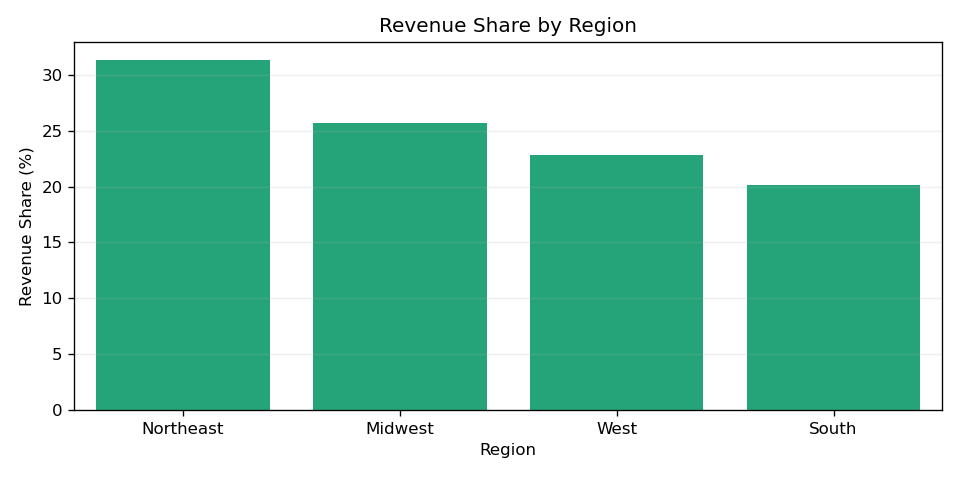

The table this chart was drawn from, first rows:
region, total_units, total_revenue, orders, avg_revenue_per_order, revenue_share_pct
Northeast, 65, 2450, 12, 204.1, 31.34
Midwest, 54, 2006, 12, 167.1, 25.66
West, 74, 1785, 12, 148.8, 22.84
South, 49, 1576, 12, 131.3, 20.16
